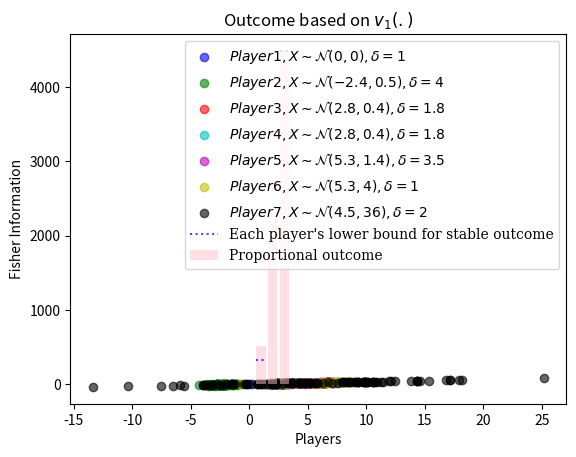

This figure's Python source:
import matplotlib.pyplot as plt
import numpy as np
np.random.seed(15)
def fisher_information(x_input, std_output):
    '''

    :param x_input: list of x input values
    :param std_output: output noise level
    :return: total Fisher Infomation
    '''

    return np.sum(np.square(x_input) / std_output)


def MI(X, noiseVector, wCovariance):
    '''
    Python code to calculate MI for Bayesian Linear Regression with known noise variance:
    X is the design matrix (input locations),
    noiseVector is an array of known noise variance for each point
    and wCovariance is the prior covariance of the weight parameters.
    '''
    A = np.diagflat(noiseVector)
    det = np.linalg.det(wCovariance) * np.linalg.det(np.linalg.inv(wCovariance) + X.T @ np.linalg.inv(A) @ X)
    return 0.5 * np.log2(det)

def create_data_linear_model(mean_location,std_location,std_output,parameter,n_points=20):
    x_input = std_location*np.random.randn(n_points) + mean_location
    output_error = std_output*np.random.randn(n_points)
    y_output = parameter * x_input + output_error

    characteristic_function_value = fisher_information(x_input, std_output)

    return x_input, y_output, std_output

AGENT_X_LOCATION = [0,-2.4,2.15,2.15,5.1,5.5,4]
AGENT_X_NOISE = [0,0.7,0.6,0.6,1.2,2,6]
AGENT_Y_NOISE = [1,4,2,2,3.5,1,2]
AGENT_DATAPOINTS = [1,100,100,100,100,97,160]
AGENT_COLOR = "bgrcmykw"
PARAMETER = 3

AGENT_X_LOCATION = [0,-2.4,2.8,2.8,5.3,5.3,4.5]
AGENT_X_NOISE = [0,0.7,0.6,0.6,1.2,2,6]
AGENT_Y_NOISE = [1,4,1.8,1.8,3.5,1,2]
AGENT_DATAPOINTS = [1,100,100,100,120,97,110]
AGENT_COLOR = "bgrcmykw"
PARAMETER = 3
CONTRIBUTION = [0,150,450,450,1000,3000,3800]

# create data
agent_data = []
for mean_location, std_location, std_output, n_points in zip(AGENT_X_LOCATION, AGENT_X_NOISE, AGENT_Y_NOISE, AGENT_DATAPOINTS):
    agent_data.append(create_data_linear_model(mean_location,std_location,std_output,PARAMETER, n_points))

player_count = 1
# calculate char
for data, color in zip(agent_data,AGENT_COLOR):
    x_input = data[0]
    y_output = data[1]
    std_output = data[2]
    char = fisher_information(x_input, std_output)
    print (char)
    plt.scatter(x_input, y_output,c=color,alpha=0.6,label=r'$' + "Player " + str(player_count) + ', ' + 'X \sim \mathcal{N}(' + str(AGENT_X_LOCATION[player_count-1]) + ',' + str(round(AGENT_X_NOISE[player_count-1]**2,1)) + '),' + '\delta='+str(AGENT_Y_NOISE[player_count-1]) + r'$')
    player_count+=1
plt.legend()
plt.ylabel(r'$y=\beta X + \epsilon$')
plt.xlabel(r'$X$')
plt.title(r'Data held by different players')
plt.show()

import numpy as np
from scipy.optimize import minimize
import matplotlib.pyplot as plt
plt.rc('font', family='serif')

CONTRIBUTION = [0,150,250,250,750,3000,5000]
CONTRIBUTION = [0,102.5,116,224.2,789.5,1689,1856]
CONTRIBUTION = [2801.1328315852093,
1369.447438861896,
317.6544971155584]
CONTRIBUTION.reverse()

def get_objective_function(x,dev="sum"):
    obj_function = []
    for agent_index in range(0,len(x)):
        for larger_agent_index in range(agent_index+1,len(x)):
            obj_function.append(abs(x[agent_index]/x[larger_agent_index]-CONTRIBUTION[agent_index]/CONTRIBUTION[larger_agent_index]))
            #obj_function.append(abs(
            #    x[larger_agent_index] / x[agent_index] - CONTRIBUTION[larger_agent_index] / CONTRIBUTION[agent_index]))
    if dev == "sum":
        print ((obj_function))
        return np.sum(obj_function)
    elif dev == "max":
        print (obj_function)
        return np.max(obj_function)

def get_stable_bounds():
    bounds = []
    grand_coalition_value = np.sum(CONTRIBUTION)

    for agent_contribution_index in range(0, len(CONTRIBUTION)):
        agent_contribution = CONTRIBUTION[agent_contribution_index]
        agent_lower_bound = 0
        for x in CONTRIBUTION:
            if x <= agent_contribution:
                agent_lower_bound+=x
        bounds.append((agent_lower_bound, grand_coalition_value))
    return bounds

def get_proportional_solution():
    solution = []
    grand_coalition_value = np.sum(CONTRIBUTION)
    for x in CONTRIBUTION:
        solution.append(x*grand_coalition_value/CONTRIBUTION[-1])
    return solution

obj_fun_sum_proportional_diff = lambda x: (abs(x[0]/x[1]-0) + abs(x[0]/x[2]-0) + abs(x[0]/x[3]-0) + abs(x[0]/x[4]-0) + abs(x[1]/x[2]-1/2.5) + abs(x[1]/x[3]-1/2.5) + abs(x[1]/x[4]-1/9) + abs(x[2]/x[3]-1) + abs(x[2]/x[4]-2.5/9) + abs(x[3]/x[4]-2.5/9))
obj_fun_max_proportional_diff = lambda x: abs(max(abs(x[0]/x[1]-0) , abs(x[0]/x[2]-0), abs(x[0]/x[3]-0), abs(x[0]/x[4]-0), abs(x[1]/x[2]-1/2.5), abs(x[1]/x[3]-1/2.5), abs(x[1]/x[4]-1/9), abs(x[2]/x[3]-1), abs(x[2]/x[4]-2.5/9), abs(x[3]/x[4]-2.5/9)))
# 0 <= x_bad <= 15 v(0) = 0
# 1 <= x_0 <= 15 v(0u1) = 1
# 6 <= x_1 <= 15 v(0u1u2u3)=6
# 6 <= x_2 <= 15 v(0u1u2u3)=6
# 15 <= x_3 <= 15 v(0u1u2u3u4)=15
const = ()

xinit = get_proportional_solution()
bnds = get_stable_bounds()

res = minimize(get_objective_function, x0=xinit, bounds=bnds, constraints=const,tol=1e-10)
print (res)
print ("stable bounds:" + str(bnds))
print ("proportional solution: " + str(xinit))

stable_bound = [x[0] for x in bnds]
proportional_solution = xinit
num_players = len(stable_bound)

prop = plt.bar(range(1, num_players+1), proportional_solution, color="pink",alpha=0.5)

# plot stable bound
for index,bound in enumerate(stable_bound):
    start = (prop.patches[index].xy[0])
    stble = plt.hlines(bound, xmin=start,xmax=start+0.8, color="blue",linestyles="dotted",alpha=0.7)

# plot 'best' solution based on proportionality deviation
#for index,best in enumerate(res.x):
#    start = (prop.patches[index].xy[0])
#    best = plt.hlines(best, xmin=start,xmax=start+0.8, color="green",linestyles="-",alpha=0.3)
#best.set_label("'best' solution based on minimisation")
prop.set_label("Proportional outcome")
stble.set_label("Each player's lower bound for stable outcome")
plt.ylabel("Fisher Information")
plt.xlabel("Players")
plt.title(r"Outcome based on $v_1(.)$")
plt.legend()
plt.show()


